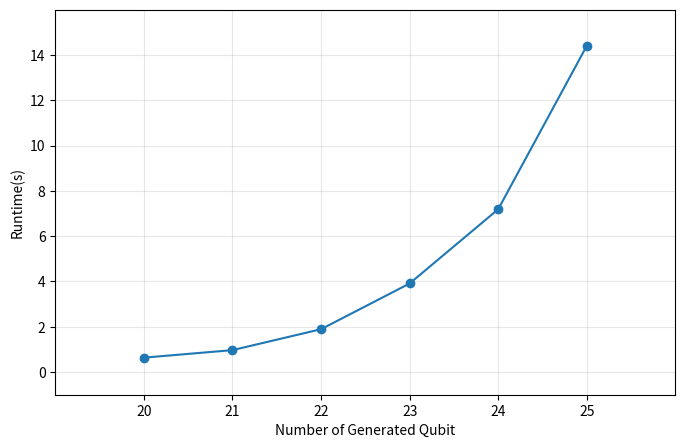

Reproduce this figure in Python.
import numpy as np
import matplotlib.pyplot as plt

qbit = np.array([20, 21, 22, 23, 24, 25])
Runtime = np.array([0.63694, 0.96880, 1.89293, 3.91233, 7.18938, 14.4047])

plt.figure(figsize=(8, 5))

plt.plot(qbit, Runtime, ls='-', marker='o')

plt.xlim(19, 26)
plt.ylim(-1, 16)

plt.yticks(np.arange(0, 16, 2))
plt.xticks(np.arange(20, 26, 1))

plt.xlabel(r'Number of Generated Qubit')
plt.ylabel(r'Runtime(s)')
plt.grid(alpha=0.3)

plt.savefig('key_length_vs_runtime.png', format='png', bbox_inches="tight", dpi=300)

plt.show()